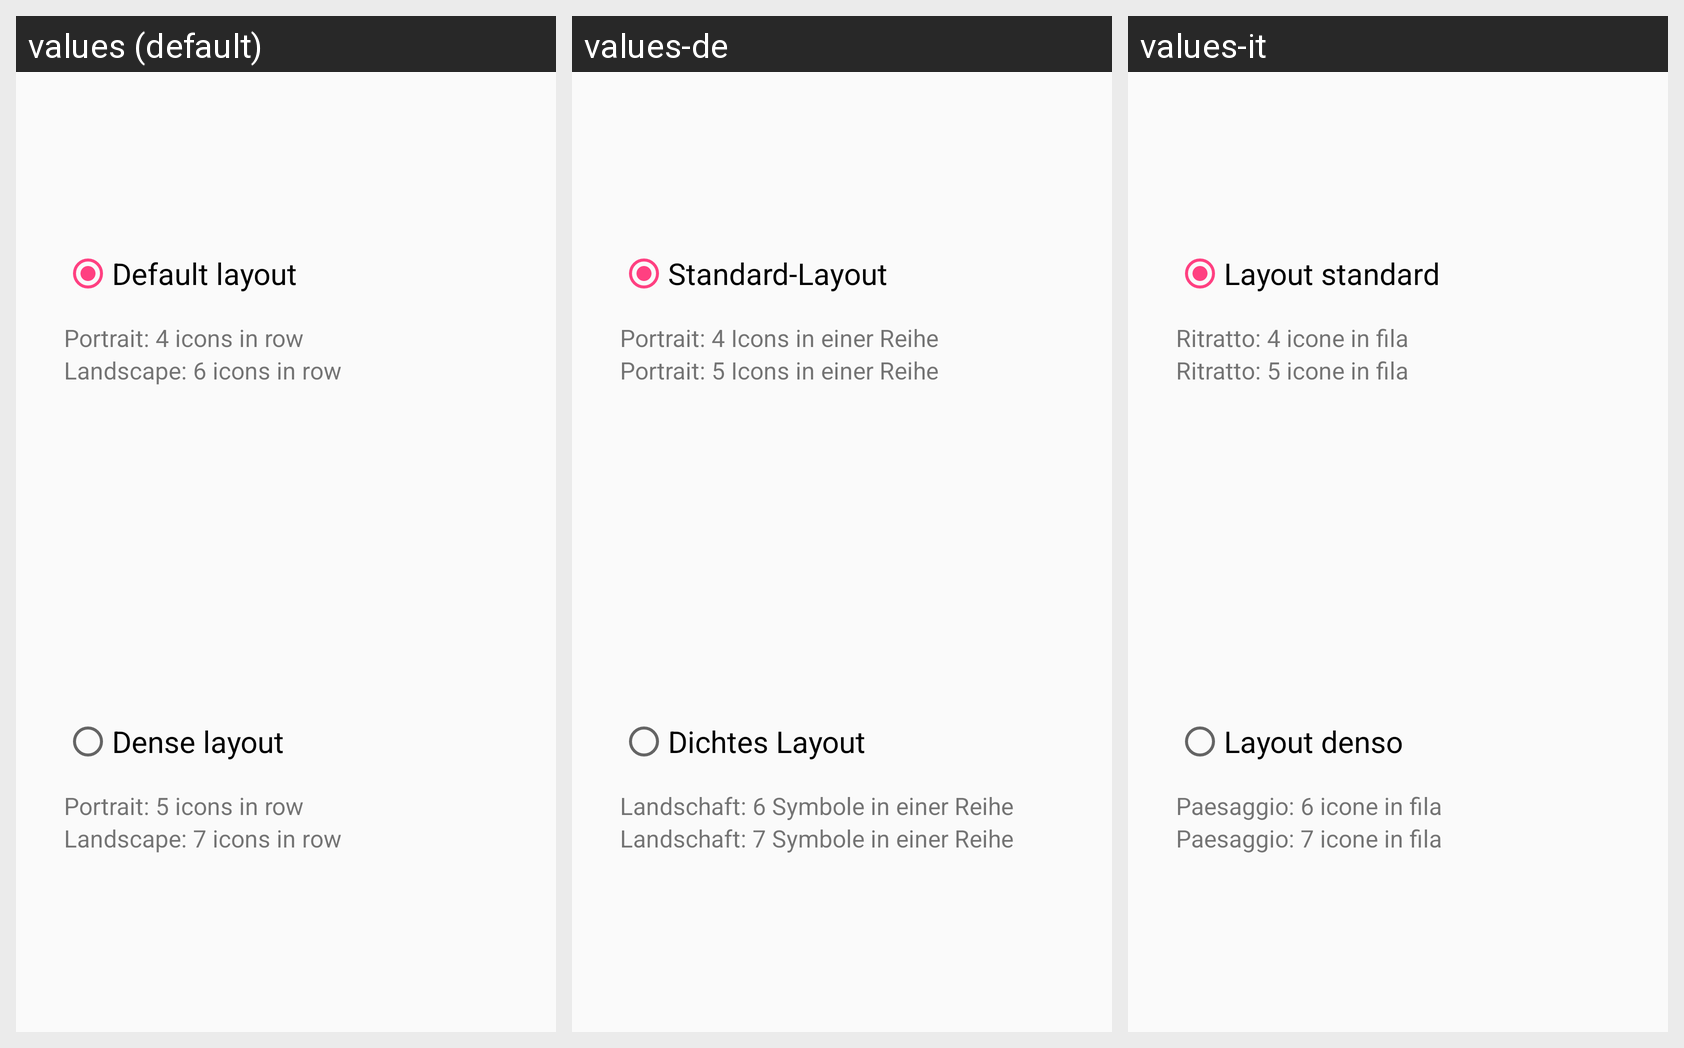

This grid shows one Android layout under several languages. Give, for every string resource on the screen, its name, the default text and each shown locale's text.
Android screen res/layout/fragment_layout_choosing.xml rendered under 3 locales, left to right: values (default), values-de, values-it. Device: Nexus 5 (rendered at 1080×1920; each locale shown at half size, 540×960, under a caption strip naming it); theme AppTheme.
Other locales in the repository, not shown: values-fr, values-iw, values-ru.
Strings drawn on this screen, with the default value and each locale's value (text and hints the layout hard-codes, and strings that could not be matched under every locale, appear in the picture but are not listed):

default_layout
  values: Default layout
  values-de: Standard-Layout
  values-it: Layout standard

default_portrait_icons
  values: Portrait: 4 icons in row
  values-de: Portrait: 4 Icons in einer Reihe
  values-it: Ritratto: 4 icone in fila

default_landscape_icons
  values: Landscape: 6 icons in row
  values-de: Portrait: 5 Icons in einer Reihe
  values-it: Ritratto: 5 icone in fila

dense_layout
  values: Dense layout
  values-de: Dichtes Layout
  values-it: Layout denso

dense_portrait_icons
  values: Portrait: 5 icons in row
  values-de: Landschaft: 6 Symbole in einer Reihe
  values-it: Paesaggio: 6 icone in fila

dense_landscape_icons
  values: Landscape: 7 icons in row
  values-de: Landschaft: 7 Symbole in einer Reihe
  values-it: Paesaggio: 7 icone in fila
